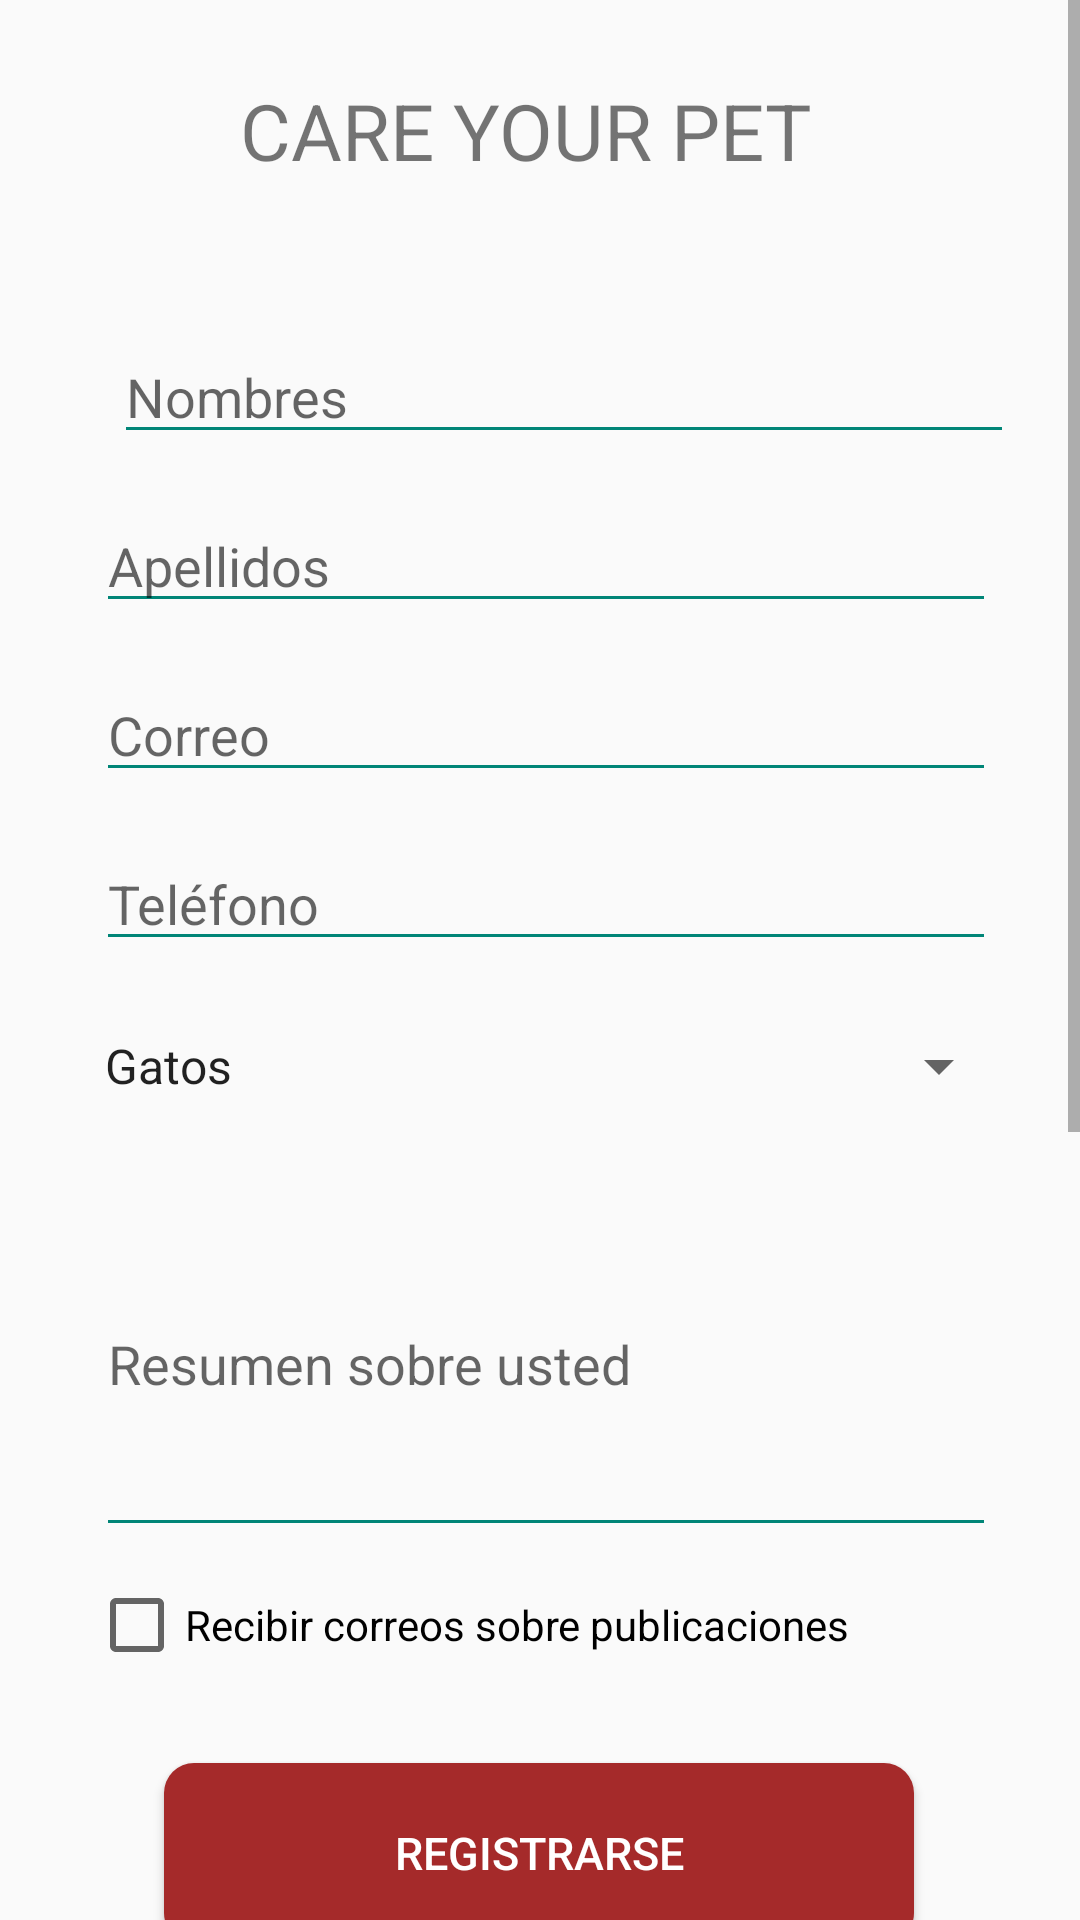

Reconstruct the res/layout file that produces this screen, plus the resources it refers to.
<!-- AndroidManifest.xml: application theme AppTheme -->
<!-- res/layout/activity_register.xml -->
<?xml version="1.0" encoding="utf-8"?>
<ScrollView
    xmlns:android="http://schemas.android.com/apk/res/android"
    xmlns:app="http://schemas.android.com/apk/res-auto"
    xmlns:tools="http://schemas.android.com/tools"
    android:id="@+id/ScrollView01"
    android:layout_width="match_parent"
    android:layout_height="match_parent"
    android:scrollbars="vertical">

    <android.support.constraint.ConstraintLayout
        android:layout_width="match_parent"
        android:layout_height="wrap_content"
        tools:context=".RegisterActivity">

        <ImageView
            android:id="@+id/imgLogo"
            android:layout_width="44dp"
            android:layout_height="38dp"
            android:layout_marginTop="3dp"
            android:layout_marginEnd="155dp"
            android:layout_marginRight="155dp"
            android:layout_marginBottom="472dp"
            android:contentDescription="@string/logo"
            app:layout_constraintBottom_toBottomOf="parent"
            app:layout_constraintEnd_toEndOf="parent"
            app:layout_constraintHorizontal_bias="0.075"
            app:layout_constraintStart_toStartOf="parent"
            app:layout_constraintTop_toTopOf="parent"
            app:layout_constraintVertical_bias="0.021"
            app:srcCompat="@drawable/dog"
            tools:srcCompat="@drawable/dog" />

        <TextView
            android:id="@+id/txtAppName"
            android:layout_width="wrap_content"
            android:layout_height="wrap_content"
            android:layout_marginStart="24dp"
            android:layout_marginLeft="24dp"
            android:layout_marginTop="26dp"
            android:layout_marginBottom="664dp"
            android:contentDescription="@string/app_name"
            android:text="@string/app_name"
            android:textSize="26sp"
            android:theme="@style/inputColor"
            app:layout_constraintBottom_toBottomOf="parent"
            app:layout_constraintStart_toEndOf="@+id/imgLogo"
            app:layout_constraintTop_toTopOf="parent"
            app:layout_constraintVertical_bias="0.0"
            tools:text="@string/app_name" />

        <EditText
            android:id="@+id/eTxtNombres"
            android:layout_width="300dp"
            android:layout_height="wrap_content"
            android:layout_marginStart="98dp"
            android:layout_marginLeft="98dp"
            android:layout_marginTop="49dp"
            android:layout_marginEnd="100dp"
            android:layout_marginRight="100dp"
            android:layout_marginBottom="570dp"
            android:autofillHints="@string/empty"
            android:theme="@style/inputColor"
            android:ems="10"
            android:hint="@string/nombre"
            android:inputType="text"
            android:text="@string/empty"
            app:layout_constraintBottom_toBottomOf="parent"
            app:layout_constraintEnd_toEndOf="parent"
            app:layout_constraintHorizontal_bias="0.436"
            app:layout_constraintStart_toStartOf="parent"
            app:layout_constraintTop_toBottomOf="@+id/txtAppName"
            app:layout_constraintVertical_bias="0.0" />

        <EditText
            android:id="@+id/eTxtApellidos"
            android:layout_width="300dp"
            android:layout_height="wrap_content"
            android:layout_marginStart="98dp"
            android:layout_marginLeft="98dp"
            android:layout_marginTop="15dp"
            android:layout_marginEnd="100dp"
            android:layout_marginRight="100dp"
            android:layout_marginBottom="570dp"
            android:autofillHints="@string/empty"
            android:theme="@style/inputColor"
            android:ems="10"
            android:hint="@string/apellidos"
            android:inputType="text"
            android:text="@string/empty"
            app:layout_constraintBottom_toBottomOf="parent"
            app:layout_constraintEnd_toEndOf="parent"
            app:layout_constraintHorizontal_bias="0.48"
            app:layout_constraintStart_toStartOf="parent"
            app:layout_constraintTop_toBottomOf="@+id/eTxtNombres"
            app:layout_constraintVertical_bias="0.0" />

        <EditText
            android:id="@+id/eTxtCorreo"
            android:layout_width="300dp"
            android:layout_height="wrap_content"
            android:layout_marginStart="98dp"
            android:layout_marginLeft="98dp"
            android:layout_marginTop="15dp"
            android:layout_marginEnd="100dp"
            android:layout_marginRight="100dp"
            android:layout_marginBottom="570dp"
            android:autofillHints="@string/empty"
            android:theme="@style/inputColor"
            android:ems="10"
            android:hint="@string/correo"
            android:inputType="textEmailAddress"
            android:text="@string/empty"
            app:layout_constraintBottom_toBottomOf="parent"
            app:layout_constraintEnd_toEndOf="parent"
            app:layout_constraintHorizontal_bias="0.48"
            app:layout_constraintStart_toStartOf="parent"
            app:layout_constraintTop_toBottomOf="@+id/eTxtApellidos"
            app:layout_constraintVertical_bias="0.0" />

        <EditText
            android:id="@+id/eTxtTelefono"
            android:layout_width="300dp"
            android:layout_height="wrap_content"
            android:layout_marginStart="98dp"
            android:layout_marginLeft="98dp"
            android:layout_marginTop="15dp"
            android:layout_marginEnd="100dp"
            android:layout_marginRight="100dp"
            android:layout_marginBottom="570dp"
            android:autofillHints="@string/empty"
            android:theme="@style/inputColor"
            android:ems="10"
            android:hint="@string/telefono"
            android:inputType="phone"
            android:text="@string/empty"
            app:layout_constraintBottom_toBottomOf="parent"
            app:layout_constraintEnd_toEndOf="parent"
            app:layout_constraintHorizontal_bias="0.48"
            app:layout_constraintStart_toStartOf="parent"
            app:layout_constraintTop_toBottomOf="@+id/eTxtCorreo"
            app:layout_constraintVertical_bias="0.0" />

        <Spinner
            android:id="@+id/spnPreferencia"
            android:layout_width="310dp"
            android:layout_height="40dp"
            android:layout_marginStart="98dp"
            android:layout_marginLeft="98dp"
            android:layout_marginTop="15dp"
            android:layout_marginEnd="100dp"
            android:layout_marginRight="100dp"
            android:layout_marginBottom="570dp"
            android:entries="@array/preferencias"
            android:prompt="@string/preferencia"
            app:layout_constraintBottom_toBottomOf="parent"
            app:layout_constraintEnd_toEndOf="parent"
            app:layout_constraintHorizontal_bias="0.48"
            app:layout_constraintStart_toStartOf="parent"
            app:layout_constraintTop_toBottomOf="@+id/eTxtTelefono"
            app:layout_constraintVertical_bias="0.0"></Spinner>

        <EditText
            android:id="@+id/eTxtResumen"
            android:layout_width="300dp"
            android:layout_height="wrap_content"
            android:layout_marginStart="98dp"
            android:layout_marginLeft="98dp"
            android:layout_marginTop="15dp"
            android:layout_marginEnd="100dp"
            android:layout_marginRight="100dp"
            android:layout_marginBottom="570dp"
            android:autofillHints="@string/empty"
            android:theme="@style/inputColor"
            android:ems="10"
            android:hint="@string/resumen"
            android:inputType="textMultiLine"
            android:lines="5"
            android:text="@string/empty"
            app:layout_constraintBottom_toBottomOf="parent"
            app:layout_constraintEnd_toEndOf="parent"
            app:layout_constraintHorizontal_bias="0.48"
            app:layout_constraintStart_toStartOf="parent"
            app:layout_constraintTop_toBottomOf="@+id/spnPreferencia"
            app:layout_constraintVertical_bias="0.0" />

        <CheckBox
            android:id="@+id/cbCorreos"
            android:layout_width="300dp"
            android:layout_height="wrap_content"
            android:layout_marginStart="157dp"
            android:layout_marginLeft="157dp"
            android:layout_marginTop="10dp"
            android:layout_marginEnd="158dp"
            android:layout_marginRight="158dp"
            android:layout_marginBottom="418dp"
            android:text="@string/recibircorreos"
            app:layout_constraintBottom_toBottomOf="parent"
            app:layout_constraintEnd_toEndOf="parent"
            app:layout_constraintStart_toStartOf="parent"
            app:layout_constraintTop_toBottomOf="@+id/eTxtResumen"
            app:layout_constraintVertical_bias="0.0" />

        <Button
            android:id="@+id/registerBtn"
            android:layout_width="250dp"
            android:layout_height="60dp"
            android:layout_marginStart="148dp"
            android:layout_marginLeft="148dp"
            android:layout_marginTop="30dp"
            android:layout_marginEnd="149dp"
            android:layout_marginRight="149dp"
            android:layout_marginBottom="190dp"
            android:background="@drawable/custom_button"
            android:text="@string/registrarse"
            android:onClick="sendForm"
            android:textColor="#FFF"
            android:textSize="15sp"
            app:layout_constraintBottom_toBottomOf="parent"
            app:layout_constraintEnd_toEndOf="parent"
            app:layout_constraintStart_toStartOf="parent"
            app:layout_constraintTop_toBottomOf="@+id/cbCorreos"
            app:layout_constraintVertical_bias="0.0" />



    </android.support.constraint.ConstraintLayout>

</ScrollView>
<!-- resources referenced by this layout -->
<resources>
  <string-array name="preferencias">
          <item>@string/gatos</item>
          <item>@string/perros</item>
          <item>@string/aves</item>
      </string-array>
  <!-- drawable custom_button (drawable) -->
  <?xml version="1.0" encoding="utf-8"?>
  <shape xmlns:android="http://schemas.android.com/apk/res/android" android:shape="rectangle">
      <solid android:color="#A52A2A" />
      <corners android:radius="10dp" />
  </shape>
  <string name="apellidos">Apellidos</string>
  <string name="app_name">CARE YOUR PET</string>
  <string name="correo">Correo</string>
  <string name="empty" />
  <string name="logo">logo</string>
  <string name="nombre">Nombres</string>
  <string name="preferencia">Preferencias</string>
  <string name="recibircorreos">Recibir correos sobre publicaciones</string>
  <string name="registrarse">Registrarse</string>
  <string name="resumen">Resumen sobre usted</string>
  <string name="telefono">Teléfono</string>
  <style name="inputColor">
          <item name="colorControlNormal">@color/colorPrimary</item>
          <item name="colorControlActivated">@color/inputColor</item>
      </style>
  <style name="AppTheme" parent="Theme.AppCompat.Light.NoActionBar">
          
          <item name="colorPrimary">@color/colorPrimary</item>
          <item name="colorPrimaryDark">@color/colorPrimaryDark</item>
          <item name="colorAccent">@color/colorAccent</item>
      </style>
  <string name="gatos">Gatos</string>
  <string name="perros">Perros</string>
  <string name="aves">Aves</string>
  <color name="colorPrimary">#008577</color>
  <color name="inputColor">#A52A2A</color>
  <color name="colorPrimaryDark">#00574B</color>
  <color name="colorAccent">#D81B60</color>
</resources>
